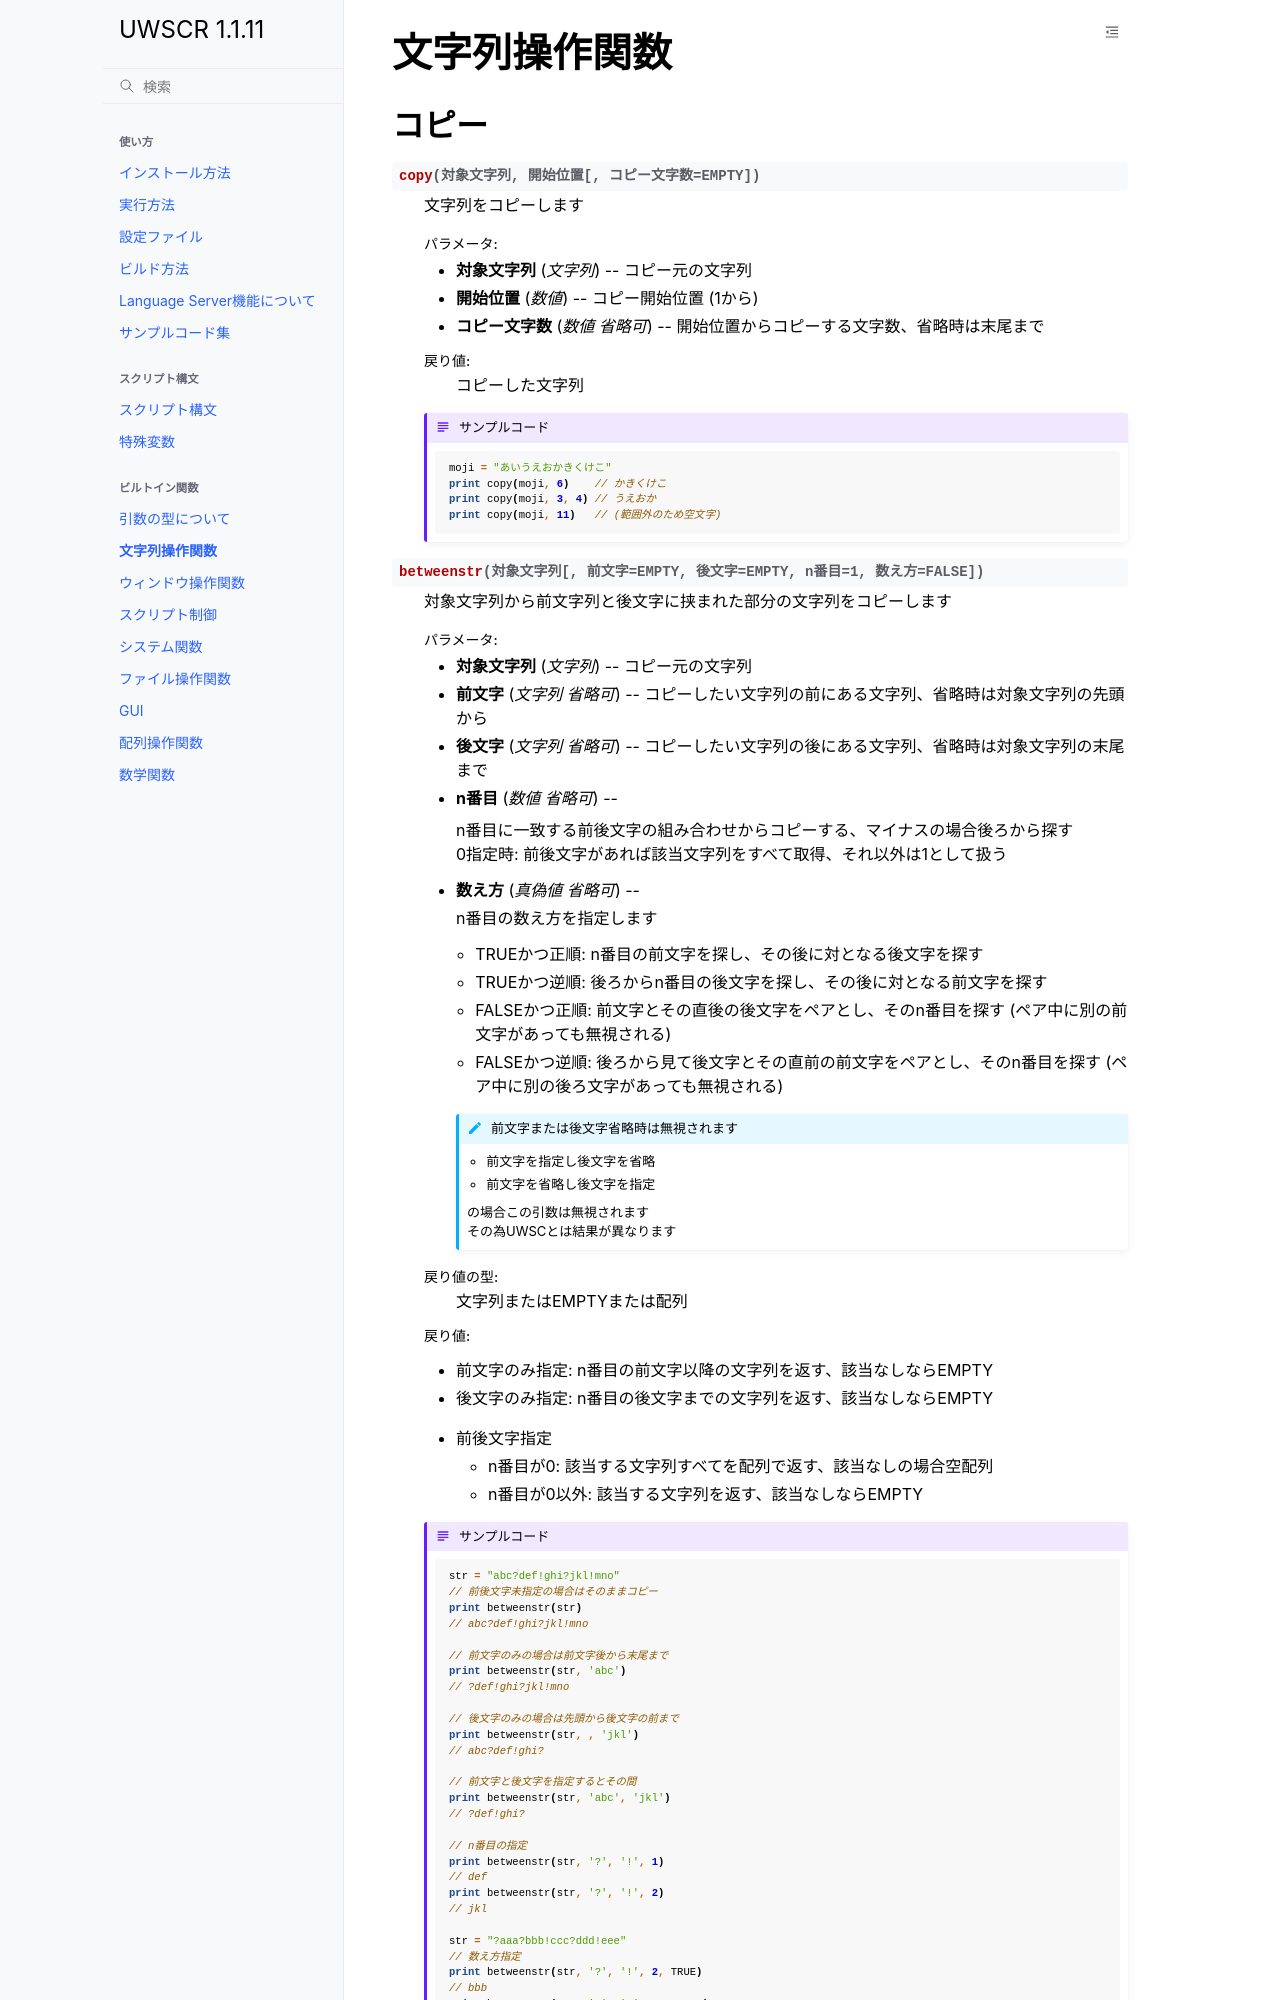

repository: stuncloud/UWSCR · page: builtins/text.html · generator: sphinx

文字列操作関数
==============

コピー
------

.. function:: copy(対象文字列, 開始位置, [コピー文字数=EMPTY])

    | 文字列をコピーします

    :param 文字列 対象文字列: コピー元の文字列
    :param 数値 開始位置: コピー開始位置 (1から)
    :param 数値 省略可 コピー文字数: 開始位置からコピーする文字数、省略時は末尾まで
    :return: コピーした文字列

    .. admonition:: サンプルコード

        .. sourcecode:: uwscr

            moji = "あいうえおかきくけこ"
            print copy(moji, 6)    // かきくけこ
            print copy(moji, 3, 4) // うえおか
            print copy(moji, 11)   // (範囲外のため空文字)


.. function:: betweenstr(対象文字列, [前文字=EMPTY, 後文字=EMPTY, n番目=1, 数え方=FALSE])

    | 対象文字列から前文字列と後文字に挟まれた部分の文字列をコピーします

    :param 文字列 対象文字列: コピー元の文字列
    :param 文字列 省略可 前文字: コピーしたい文字列の前にある文字列、省略時は対象文字列の先頭から
    :param 文字列 省略可 後文字: コピーしたい文字列の後にある文字列、省略時は対象文字列の末尾まで
    :param 数値 省略可 n番目:

        | n番目に一致する前後文字の組み合わせからコピーする、マイナスの場合後ろから探す
        | 0指定時: 前後文字があれば該当文字列をすべて取得、それ以外は1として扱う

    :param 真偽値 省略可 数え方: n番目の数え方を指定します

        - TRUEかつ正順: n番目の前文字を探し、その後に対となる後文字を探す
        - TRUEかつ逆順: 後ろからn番目の後文字を探し、その後に対となる前文字を探す
        - FALSEかつ正順: 前文字とその直後の後文字をペアとし、そのn番目を探す (ペア中に別の前文字があっても無視される)
        - FALSEかつ逆順: 後ろから見て後文字とその直前の前文字をペアとし、そのn番目を探す (ペア中に別の後ろ文字があっても無視される)

        .. admonition:: 前文字または後文字省略時は無視されます
            :class: note

            - 前文字を指定し後文字を省略
            - 前文字を省略し後文字を指定

            | の場合この引数は無視されます
            | その為UWSCとは結果が異なります

    :rtype: 文字列またはEMPTYまたは配列
    :return:

        - 前文字のみ指定: n番目の前文字以降の文字列を返す、該当なしならEMPTY
        - 後文字のみ指定: n番目の後文字までの文字列を返す、該当なしならEMPTY
        - 前後文字指定
            - n番目が0: 該当する文字列すべてを配列で返す、該当なしの場合空配列
            - n番目が0以外: 該当する文字列を返す、該当なしならEMPTY

    .. admonition:: サンプルコード

        .. sourcecode:: uwscr

            str = "abc?def!ghi?jkl!mno"
            // 前後文字未指定の場合はそのままコピー
            print betweenstr(str)
            // abc?def!ghi?jkl!mno

            // 前文字のみの場合は前文字後から末尾まで
            print betweenstr(str, 'abc')
            // ?def!ghi?jkl!mno

            // 後文字のみの場合は先頭から後文字の前まで
            print betweenstr(str, , 'jkl')
            // abc?def!ghi?

            // 前文字と後文字を指定するとその間
            print betweenstr(str, 'abc', 'jkl')
            // ?def!ghi?

            // n番目の指定
            print betweenstr(str, '?', '!', 1)
            // def
            print betweenstr(str, '?', '!', 2)
            // jkl
